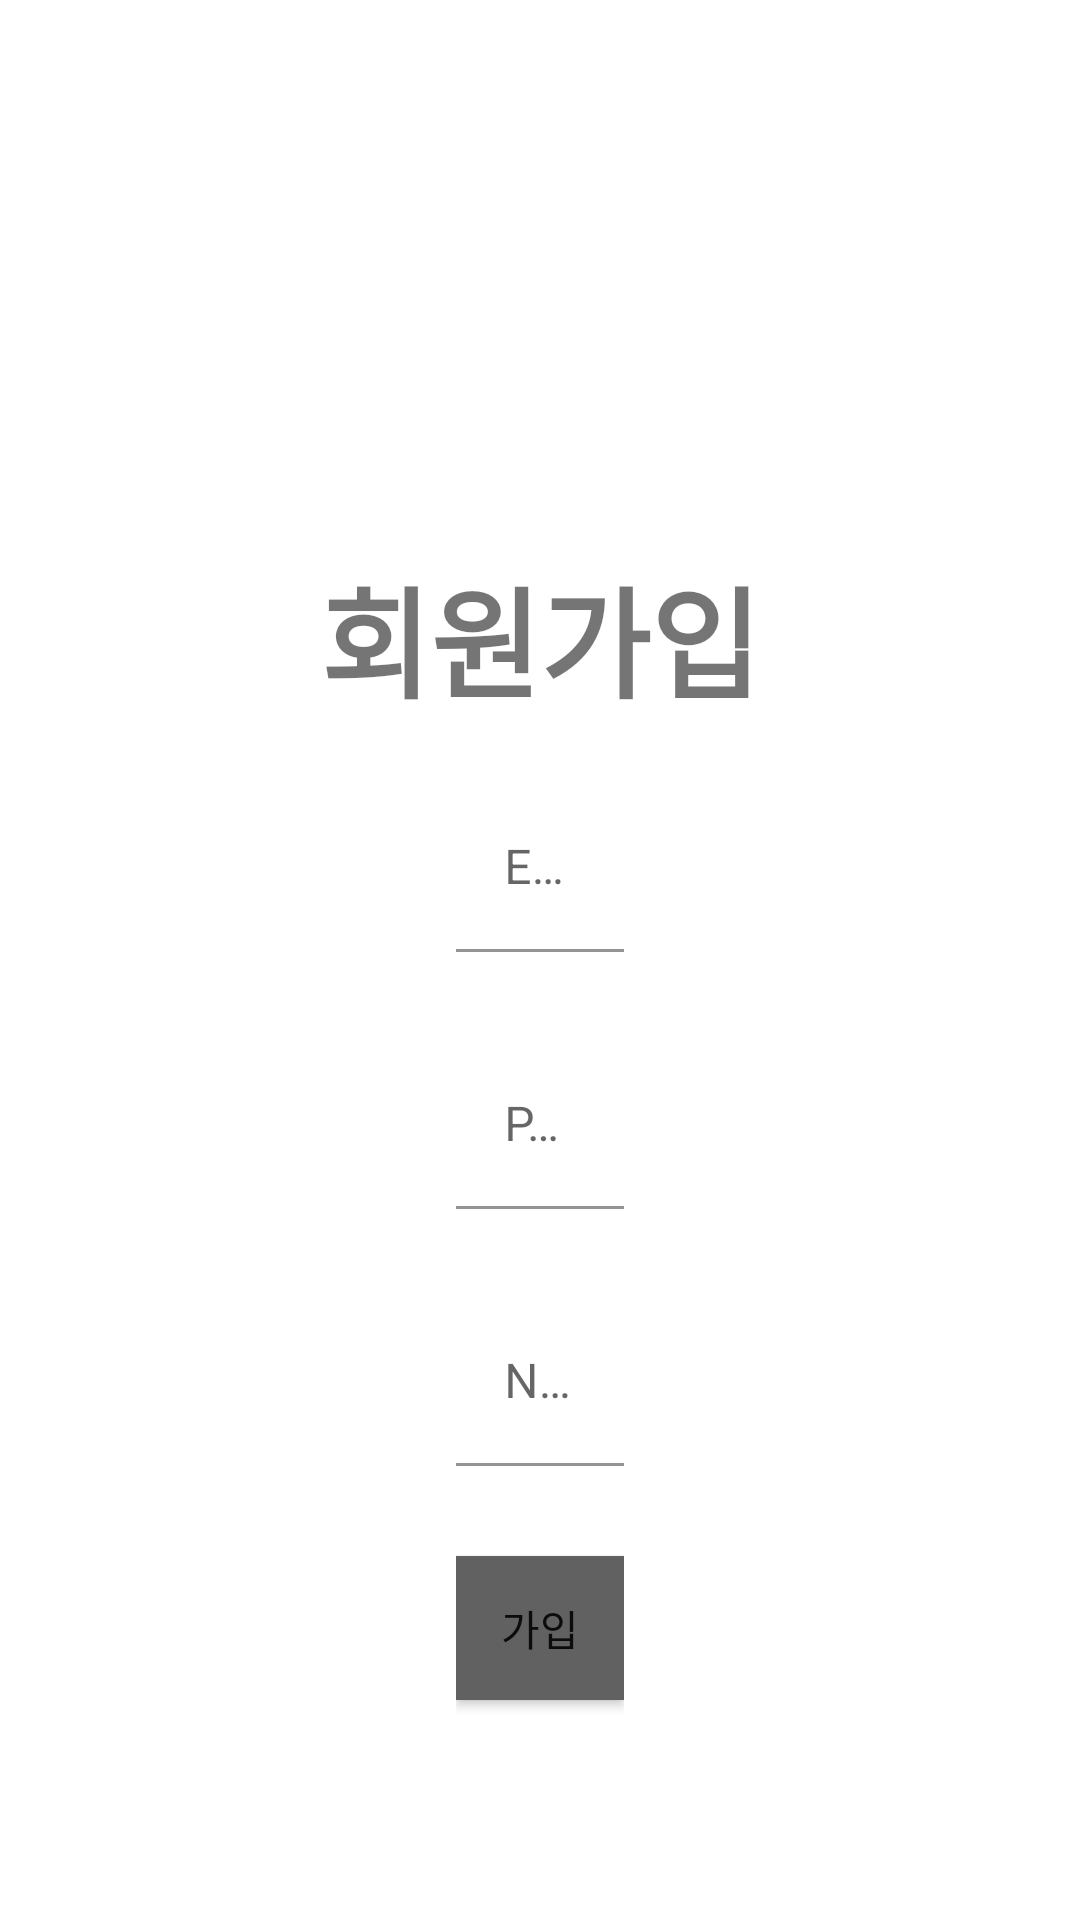

Reconstruct the res/layout file that produces this screen, plus the resources it refers to.
<!-- AndroidManifest.xml: application theme Theme.MyBoard -->
<!-- res/layout/activity_join.xml -->
<?xml version="1.0" encoding="utf-8"?>
<LinearLayout xmlns:android="http://schemas.android.com/apk/res/android"
    android:layout_width="match_parent"
    android:layout_height="match_parent"
    android:gravity="center"
    android:orientation="vertical"
    >
    <ImageView
        android:id="@+id/bulbicon"
        android:src="@drawable/bulbicon"
        android:layout_width="100dp"
        android:layout_height="100dp"
        android:layout_marginBottom="30dp"
        />
    <TextView
        android:text="회원가입"
        android:textSize="40dp"
        android:textStyle="bold"
        android:layout_width="wrap_content"
        android:layout_height="wrap_content"
        android:layout_marginBottom="20dp"
        />
    <LinearLayout
        android:layout_height="wrap_content"
        android:layout_width="wrap_content"
        android:orientation="vertical"
        >

        <com.google.android.material.textfield.TextInputLayout
            android:layout_width="wrap_content"
            android:layout_height="wrap_content"
            android:layout_gravity="center">

            <EditText
                android:id="@+id/join_email"
                android:layout_height="wrap_content"
                android:layout_width="match_parent"
                android:ems="18"
                android:background="#ffffff"
                android:hint="Email"
                android:layout_marginBottom="30dp"
                android:inputType="textEmailAddress"
                />
        </com.google.android.material.textfield.TextInputLayout>


        <com.google.android.material.textfield.TextInputLayout
            android:layout_width="wrap_content"
            android:layout_height="wrap_content"
            android:layout_gravity="center">
            <EditText
                android:id="@+id/join_password"
                android:layout_height="wrap_content"
                android:layout_width="match_parent"
                android:ems="18"
                android:background="#ffffff"
                android:hint="Password"
                android:layout_marginBottom="30dp"
                android:inputType="textPassword"
                />
        </com.google.android.material.textfield.TextInputLayout>
        <com.google.android.material.textfield.TextInputLayout
            android:layout_width="wrap_content"
            android:layout_height="wrap_content"
            android:layout_gravity="center">
            <EditText
                android:id="@+id/join_name"
                android:layout_height="wrap_content"
                android:layout_width="match_parent"
                android:ems="18"
                android:background="#ffffff"
                android:hint="Name"
                android:layout_marginBottom="30dp"
                />
        </com.google.android.material.textfield.TextInputLayout>


        <Button
            android:id="@+id/join_btn"
            android:layout_width="match_parent"
            android:layout_height="wrap_content"
            android:layout_marginBottom="20dp"
            android:background="#616161"
            android:text="가입"
            android:layout_gravity="right"
            />

    </LinearLayout>

</LinearLayout>
<!-- resources referenced by this layout -->
<resources>
  <style name="Theme.MyBoard" parent="Theme.MaterialComponents.DayNight.DarkActionBar">
          
          <item name="colorPrimary">@color/purple_500</item>
          <item name="colorPrimaryVariant">@color/purple_700</item>
          <item name="colorOnPrimary">@color/white</item>
          <item name="colorAccent">@color/colorAccent</item>
          
          <item name="colorSecondary">@color/teal_200</item>
          <item name="colorSecondaryVariant">@color/teal_700</item>
          <item name="colorOnSecondary">@color/black</item>
          
          <item name="android:statusBarColor" tools:targetApi="l">?attr/colorPrimaryVariant</item>
          <item name="windowActionBar">false</item>
          <item name="windowNoTitle">true</item>
          
      </style>
  <!-- not gathered from this repository: default colours our renderer supplied (Android Studio template values) -->
  <color name="purple_500">#FF6200EE</color>
  <color name="purple_700">#FF3700B3</color>
  <color name="teal_200">#FF03DAC5</color>
  <color name="teal_700">#FF018786</color>
  <color name="black">#FF000000</color>
  <color name="white">#FFFFFFFF</color>
  <color name="colorAccent">#FF03DAC5</color>
</resources>
